Run: headless pygame with SDL's dummy video driver; simulated clock (each Clock.tick advances the game by its frame time, no real sleeping); random seed 0; keys injected as events and as key.get_pressed() state; no mouse input.
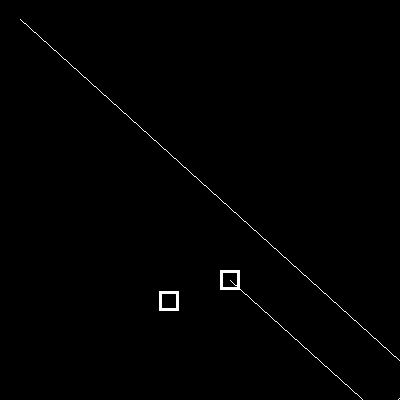
Frame 1 of 4 · flips 1–60 · no input
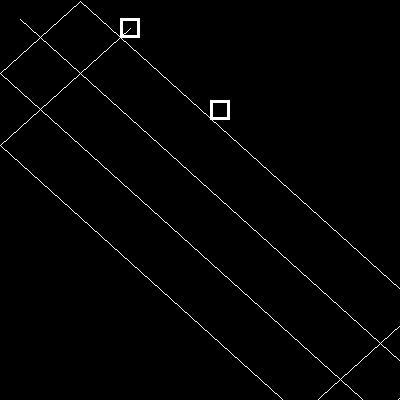
Frame 2 of 4 · flips 61–180 · tapped SPACE, RETURN · held RIGHT (→), D
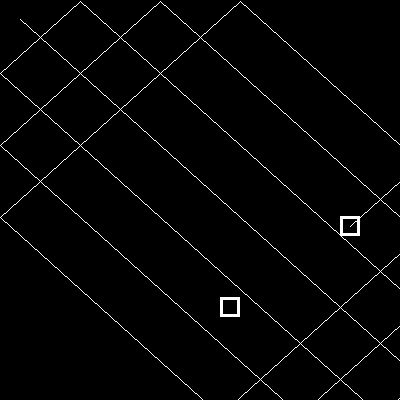
Frame 3 of 4 · flips 181–300 · held DOWN (↓), S
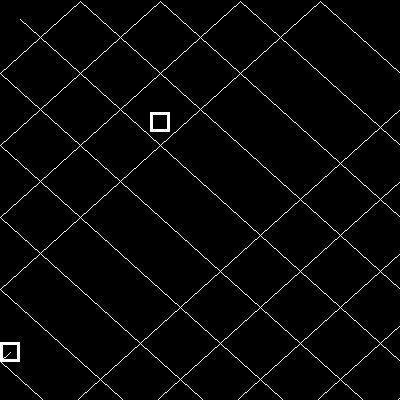
Frame 4 of 4 · flips 301–420 · held LEFT (←), A, UP (↑), W

The pygame program that drew these frames:

# Import a library of functions called 'pygame'
import pygame
import random
import math


# Initialize the game engine
pygame.init()

BLACK = [0, 0, 0]
WHITE = [255, 255, 255]

# Set the height and width of the screen
SIZE = [400, 400]
x1 = 0
y1 = 0
x_velocity = 10
y_velocity = 9
screen = pygame.display.set_mode(SIZE)
pygame.display.set_caption("Snow Animation")
clock = pygame.time.Clock()
num = 0
state1 = False
t = 1


places_ive_been = []

# Loop until the user clicks the close button.
done = False
while not done:

    for event in pygame.event.get():   # User did something
        if event.type == pygame.QUIT:  # If user clicked close
            done = True   # Flag that we are done so we exit this loop

    # Set the screen background
    screen.fill(BLACK)
    x1 = x1 + x_velocity
    if x1 > 400:
      x_velocity = x_velocity * -1
    if x1 < 0:
      x_velocity = x_velocity * -1
    print(x1)
    y1 = y1 + y_velocity
    if y1 < -400:
        state1 = False
    if y1 > 400:
      y_velocity = y_velocity * -1
      state1 = True
    if y1 < 0:
      y_velocity = y_velocity * -1
      state1 = True
    print(y1)



    places_ive_been.append([(x1+10), (y1+10)])

#    for place in places_ive_been:
#        print(place)
#        pygame.draw.ellipse(screen, WHITE, [place[0], place[1],4,4], 2)
    if len(places_ive_been) > 2:
        pygame.draw.lines(screen, WHITE, False, places_ive_been, 1)

    #print(places_ive_been)

    pygame.draw.rect(screen, WHITE, [x1, y1, 20, 20], 3)

    t = t + 0.5

    circle_x = 100*math.sin(t) + 200
    circle_y = 100*math.cos(t) + 200
    pygame.draw.rect(screen, WHITE, [circle_x, circle_y, 20, 20], 3)



    # Go ahead and update the screen with what we've drawn.
    pygame.display.flip()
    clock.tick(20)

# Be IDLE friendly. If you forget this line, the program will 'hang'
# on exit.
pygame.quit()
